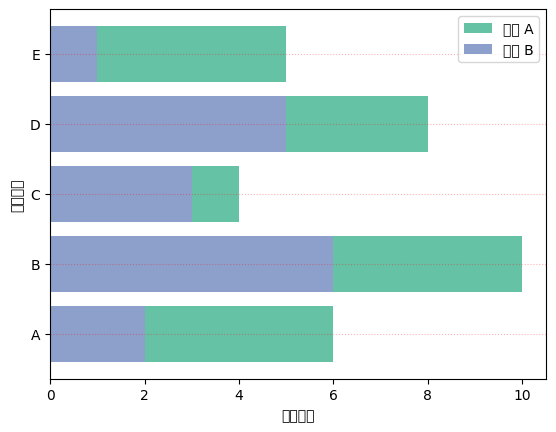

The script that saved this image:
'''
堆积图，将若干统计图形堆叠起来的统计图形，组合式图形
堆积柱状图和堆积条形图
'''
import matplotlib as mpl
import matplotlib.pyplot as plt
# 导入模块

mpl.rcParams["font.sans-serif"] = ["SimHei"]
# 字体设置
mpl.rcParams["axes.unicode_minus"] = False
# 处理坐标轴线的负刻度值的情况
# 设置编码格式，不设置就没法写中文

# some simple data 设置简单数据
x = [1, 2, 3, 4, 5]
y = [6, 10, 4, 8, 5]
y1 = [2, 6, 3, 5, 1]
# 数据格式为 list 列表

# create horizontal bar 创建条形图
plt.barh(x, y, align="center", color="#66c2a5", tick_label=["A", "B", "C", "D", "E"], label="班级 A")
plt.barh(x, y1, align="center", color="#8da0cb", label="班级 B")
'''
x 柱状图的标签值
y 柱状图的主体高度
align 对齐方式
color 柱体颜色
tick label 刻度标签值
alpha 柱体透明度
'''

# set x,y_axis label
plt.xlabel("测试难度")
plt.ylabel("试卷份数")

# set yaxis grid
plt.grid(True, axis="y", ls=":", color="r", alpha=0.3)

plt.legend()
# 表示不同图形的文本标签示例

plt.show()